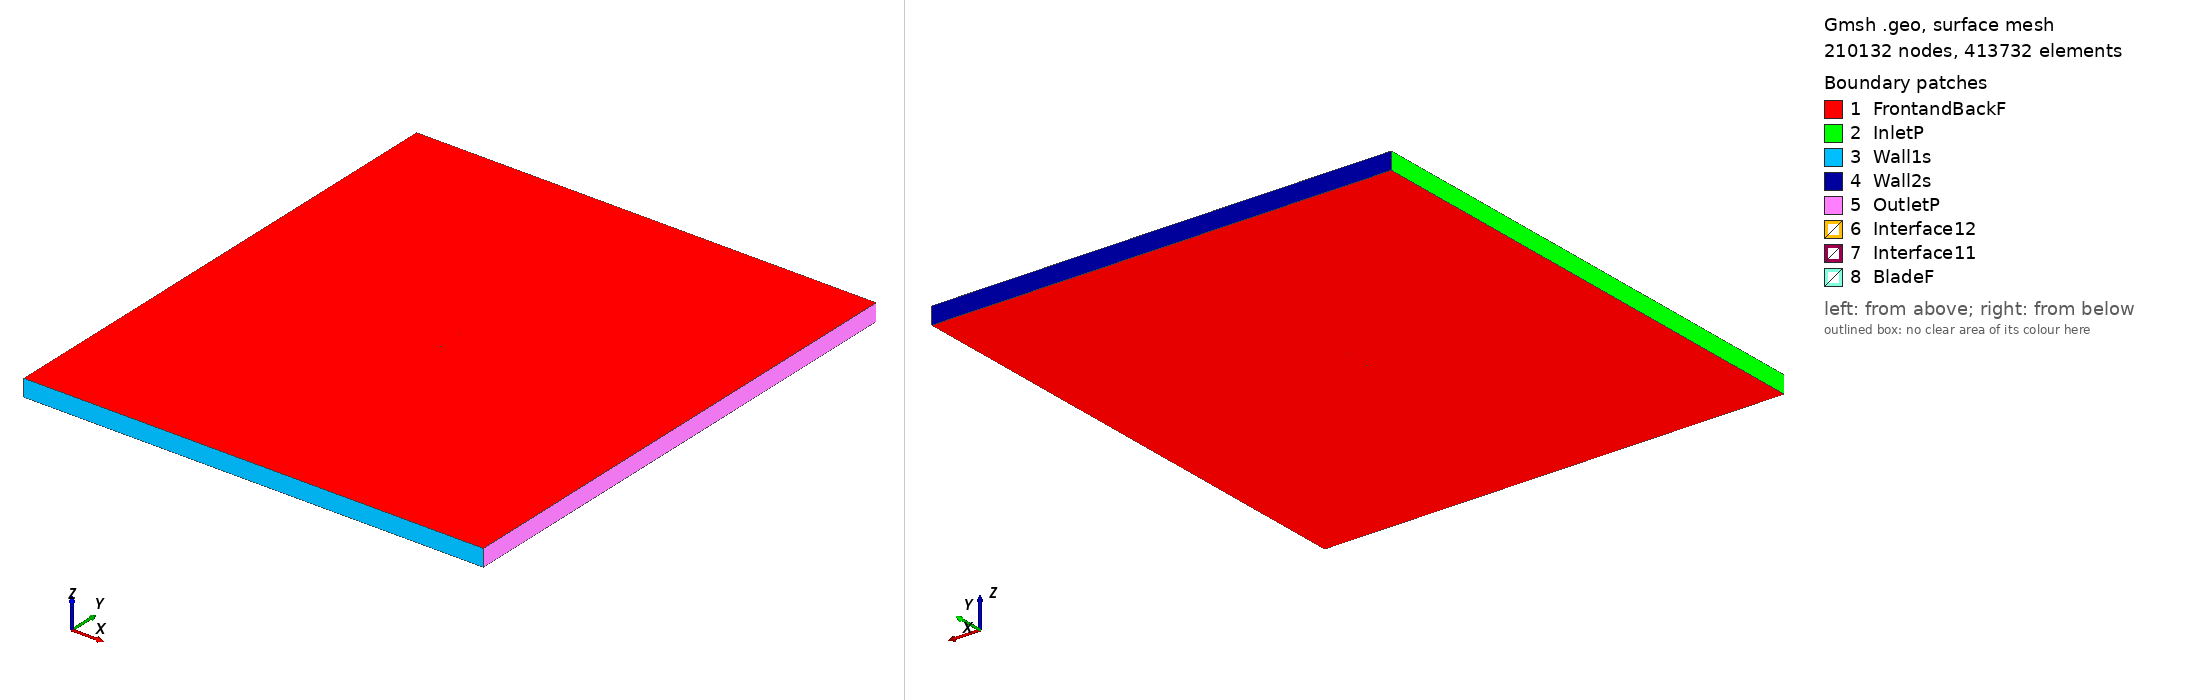

Gmsh geometry script, surface-meshed: 210132 nodes, 413732 surface elements. Boundary patches (legend numbers): 1 FrontandBackF, 2 InletP, 3 Wall1s, 4 Wall2s, 5 OutletP, 6 Interface12, 7 Interface11, 8 BladeF. Left view from above one corner, right view from below the opposite corner. Legend entries are the model's physical surfaces. The drawing asked Gmsh for element sizes between 1% and 20% of the model's largest extent; the script's own settings can give other sizes.

=== e560_tsr_3.3758_aoa_9.3164.geo (drawn) ===
SetFactory("OpenCASCADE");

Point(1) = {0.074011, 0.714292, 0, 1.0};
Point(2) = {0.073529, 0.714576, 0, 1.0};
Point(3) = {0.072216, 0.715412, 0, 1.0};
Point(4) = {0.070262, 0.716661, 0, 1.0};
Point(5) = {0.067678, 0.718129, 0, 1.0};
Point(6) = {0.064375, 0.719756, 0, 1.0};
Point(7) = {0.060362, 0.721578, 0, 1.0};
Point(8) = {0.055704, 0.723588, 0, 1.0};
Point(9) = {0.050473, 0.725763, 0, 1.0};
Point(10) = {0.044741, 0.728068, 0, 1.0};
Point(11) = {0.038584, 0.730466, 0, 1.0};
Point(12) = {0.032083, 0.732913, 0, 1.0};
Point(13) = {0.025316, 0.735364, 0, 1.0};
Point(14) = {0.018364, 0.737769, 0, 1.0};
Point(15) = {0.011303, 0.740078, 0, 1.0};
Point(16) = {0.004204, 0.742244, 0, 1.0};
Point(17) = {-0.002863, 0.744220, 0, 1.0};
Point(18) = {-0.009830, 0.745965, 0, 1.0};
Point(19) = {-0.016640, 0.747438, 0, 1.0};
Point(20) = {-0.023235, 0.748605, 0, 1.0};
Point(21) = {-0.029572, 0.749430, 0, 1.0};
Point(22) = {-0.035621, 0.749895, 0, 1.0};
Point(23) = {-0.041359, 0.750000, 0, 1.0};
Point(24) = {-0.046762, 0.749763, 0, 1.0};
Point(25) = {-0.051799, 0.749218, 0, 1.0};
Point(26) = {-0.056425, 0.748404, 0, 1.0};
Point(27) = {-0.060599, 0.747356, 0, 1.0};
Point(28) = {-0.064276, 0.746112, 0, 1.0};
Point(29) = {-0.067420, 0.744710, 0, 1.0};
Point(30) = {-0.069999, 0.743196, 0, 1.0};
Point(31) = {-0.071979, 0.741618, 0, 1.0};
Point(32) = {-0.073335, 0.740040, 0, 1.0};
Point(33) = {-0.074011, 0.738570, 0, 1.0};
Point(34) = {-0.073798, 0.737187, 0, 1.0};
Point(35) = {-0.072681, 0.735735, 0, 1.0};
Point(36) = {-0.070847, 0.734200, 0, 1.0};
Point(37) = {-0.068337, 0.732674, 0, 1.0};
Point(38) = {-0.065168, 0.731210, 0, 1.0};
Point(39) = {-0.061354, 0.729853, 0, 1.0};
Point(40) = {-0.056917, 0.728642, 0, 1.0};
Point(41) = {-0.051868, 0.727610, 0, 1.0};
Point(42) = {-0.046218, 0.726776, 0, 1.0};
Point(43) = {-0.039977, 0.726142, 0, 1.0};
Point(44) = {-0.033164, 0.725689, 0, 1.0};
Point(45) = {-0.025807, 0.725379, 0, 1.0};
Point(46) = {-0.017952, 0.725148, 0, 1.0};
Point(47) = {-0.009690, 0.724910, 0, 1.0};
Point(48) = {-0.001156, 0.724606, 0, 1.0};
Point(49) = {0.007513, 0.724204, 0, 1.0};
Point(50) = {0.016175, 0.723683, 0, 1.0};
Point(51) = {0.024691, 0.723034, 0, 1.0};
Point(52) = {0.032919, 0.722257, 0, 1.0};
Point(53) = {0.040726, 0.721361, 0, 1.0};
Point(54) = {0.047981, 0.720363, 0, 1.0};
Point(55) = {0.054557, 0.719289, 0, 1.0};
Point(56) = {0.060337, 0.718175, 0, 1.0};
Point(57) = {0.065218, 0.717061, 0, 1.0};
Point(58) = {0.069083, 0.716002, 0, 1.0};
Point(59) = {0.071839, 0.715109, 0, 1.0};
Point(60) = {0.073472, 0.714505, 0, 1.0};
Point(61) = {-0.074011, -0.714292, 0, 1.0};
Point(62) = {-0.073529, -0.714576, 0, 1.0};
Point(63) = {-0.072216, -0.715412, 0, 1.0};
Point(64) = {-0.070262, -0.716661, 0, 1.0};
Point(65) = {-0.067678, -0.718129, 0, 1.0};
Point(66) = {-0.064375, -0.719756, 0, 1.0};
Point(67) = {-0.060362, -0.721578, 0, 1.0};
Point(68) = {-0.055704, -0.723588, 0, 1.0};
Point(69) = {-0.050473, -0.725763, 0, 1.0};
Point(70) = {-0.044741, -0.728068, 0, 1.0};
Point(71) = {-0.038584, -0.730466, 0, 1.0};
Point(72) = {-0.032083, -0.732913, 0, 1.0};
Point(73) = {-0.025316, -0.735364, 0, 1.0};
Point(74) = {-0.018364, -0.737769, 0, 1.0};
Point(75) = {-0.011303, -0.740078, 0, 1.0};
Point(76) = {-0.004204, -0.742244, 0, 1.0};
Point(77) = {0.002863, -0.744220, 0, 1.0};
Point(78) = {0.009830, -0.745965, 0, 1.0};
Point(79) = {0.016640, -0.747438, 0, 1.0};
Point(80) = {0.023235, -0.748605, 0, 1.0};
Point(81) = {0.029572, -0.749430, 0, 1.0};
Point(82) = {0.035621, -0.749895, 0, 1.0};
Point(83) = {0.041359, -0.750000, 0, 1.0};
Point(84) = {0.046762, -0.749763, 0, 1.0};
Point(85) = {0.051799, -0.749218, 0, 1.0};
Point(86) = {0.056425, -0.748404, 0, 1.0};
Point(87) = {0.060599, -0.747356, 0, 1.0};
Point(88) = {0.064276, -0.746112, 0, 1.0};
Point(89) = {0.067420, -0.744710, 0, 1.0};
Point(90) = {0.069999, -0.743196, 0, 1.0};
Point(91) = {0.071979, -0.741618, 0, 1.0};
Point(92) = {0.073335, -0.740040, 0, 1.0};
Point(93) = {0.074011, -0.738570, 0, 1.0};
Point(94) = {0.073798, -0.737187, 0, 1.0};
Point(95) = {0.072681, -0.735735, 0, 1.0};
Point(96) = {0.070847, -0.734200, 0, 1.0};
Point(97) = {0.068337, -0.732674, 0, 1.0};
Point(98) = {0.065168, -0.731210, 0, 1.0};
Point(99) = {0.061354, -0.729853, 0, 1.0};
Point(100) = {0.056917, -0.728642, 0, 1.0};
Point(101) = {0.051868, -0.727610, 0, 1.0};
Point(102) = {0.046218, -0.726776, 0, 1.0};
Point(103) = {0.039977, -0.726142, 0, 1.0};
Point(104) = {0.033164, -0.725689, 0, 1.0};
Point(105) = {0.025807, -0.725379, 0, 1.0};
Point(106) = {0.017952, -0.725148, 0, 1.0};
Point(107) = {0.009690, -0.724910, 0, 1.0};
Point(108) = {0.001156, -0.724606, 0, 1.0};
Point(109) = {-0.007513, -0.724204, 0, 1.0};
Point(110) = {-0.016175, -0.723683, 0, 1.0};
Point(111) = {-0.024691, -0.723034, 0, 1.0};
Point(112) = {-0.032919, -0.722257, 0, 1.0};
Point(113) = {-0.040726, -0.721361, 0, 1.0};
Point(114) = {-0.047981, -0.720363, 0, 1.0};
Point(115) = {-0.054557, -0.719289, 0, 1.0};
Point(116) = {-0.060337, -0.718175, 0, 1.0};
Point(117) = {-0.065218, -0.717061, 0, 1.0};
Point(118) = {-0.069083, -0.716002, 0, 1.0};
Point(119) = {-0.071839, -0.715109, 0, 1.0};
Point(120) = {-0.073472, -0.714505, 0, 1.0};

// Lines: first blade (splines 1-4)
Spline(1) = {1:21};
Spline(2) = {21:43};
Spline(3) = {43:60};
Spline(4) = {60,1};

// Lines: second blade (splines 5-8)
Spline(5) = {61:81};
Spline(6) = {81:103};
Spline(7) = {103:120};
Spline(8) = {120,61};

// Outer domain (points 20001-4 and lines)
Point(121) = {-13.50000000, -15.00000000, 0, 1.0};
Point(122) = {-13.50000000, 15.00000000, 0, 1.0};
Point(123) = {13.50000000, 15.00000000, 0, 1.0};
Point(124) = {13.50000000, -15.00000000, 0, 1.0};
Line(11) = {121, 122};
Line(12) = {122, 123};
Line(13) = {123, 124};
Line(14) = {121, 124};

// Interface (between moving and stationary domain) (circles)
Circle(9) = {0, 0, 0, 0.80000000, 0, 2*Pi};
Circle(10) = {0, 0, 0, 0.80000000, 0, 2*Pi};

// Loops collect Lines/Splines/etc (blade1, blade2, domain, first circle)
Line Loop(1) = {1:4};
Line Loop(2) = {5:8};
Line Loop(3) = {11,12,13,-14};
Line Loop(4) = {9};

// BooleanDifference cuts out the circle/interface from the domain
Plane Surface(1) = {3};
Plane Surface(2) = {4};
BooleanDifference{ Surface{1}; Delete;}{ Surface{2}; Delete;}

// This one cuts out the blades from the inner circle/interface
Line Loop(6) = {10};
Plane Surface(5) = {6};
Plane Surface(6) = {1};
Plane Surface(7) = {2};
BooleanDifference{ Surface{5}; Delete;}{ Surface{6,7}; Delete;}

// extrude to 3rd dimension
Extrude {0, 0, 1} {Surface{1}; Surface{5}; Layers{1}; Recombine;}

// Physical Surfaces are the named boundaries (patches)
Physical Surface("Interface11") = {12};
Physical Surface("Interface12") = {10};

// sides of domain
Physical Surface("InletP") = {6};
Physical Surface("OutletP") = {9};

// top and bottom of domain
Physical Surface("Wall1s") = {7};
Physical Surface("Wall2s") = {8};

// Check FrontandBackF by ensuring there is nothing in the 3rd dimension
Physical Surface("FrontandBackF") = {1,11,5,21};
Physical Surface("BladeF") = {13:20};
Physical Volume("Turbine") = {2};
Physical Volume("Farfield") = {1};

// settings for airfoil boundary layer
Field[1] = BoundaryLayer;
Field[1].EdgesList = {1:8};
Field[1].hwall_n = 1e-3;
Field[1].thickness = 1.5e-2;
Field[1].ratio = 1.05;
Field[1].Quads = 1;
BoundaryLayer Field = 1;

// control points for mesh (blade and interface)
// floor((arc length / 1.5mm)/ 6) -> Transfinite Line
Transfinite Line {1,2,3,5,6,7} = 34 Using Progression 1;
Transfinite Line {4,8} = 1 Using Progression 1;
Transfinite Line {9, 15} = 800 Using Progression 1;

// For more information on gmsh syntax, visit http://gmsh.info/doc/texinfo/gmsh.html
